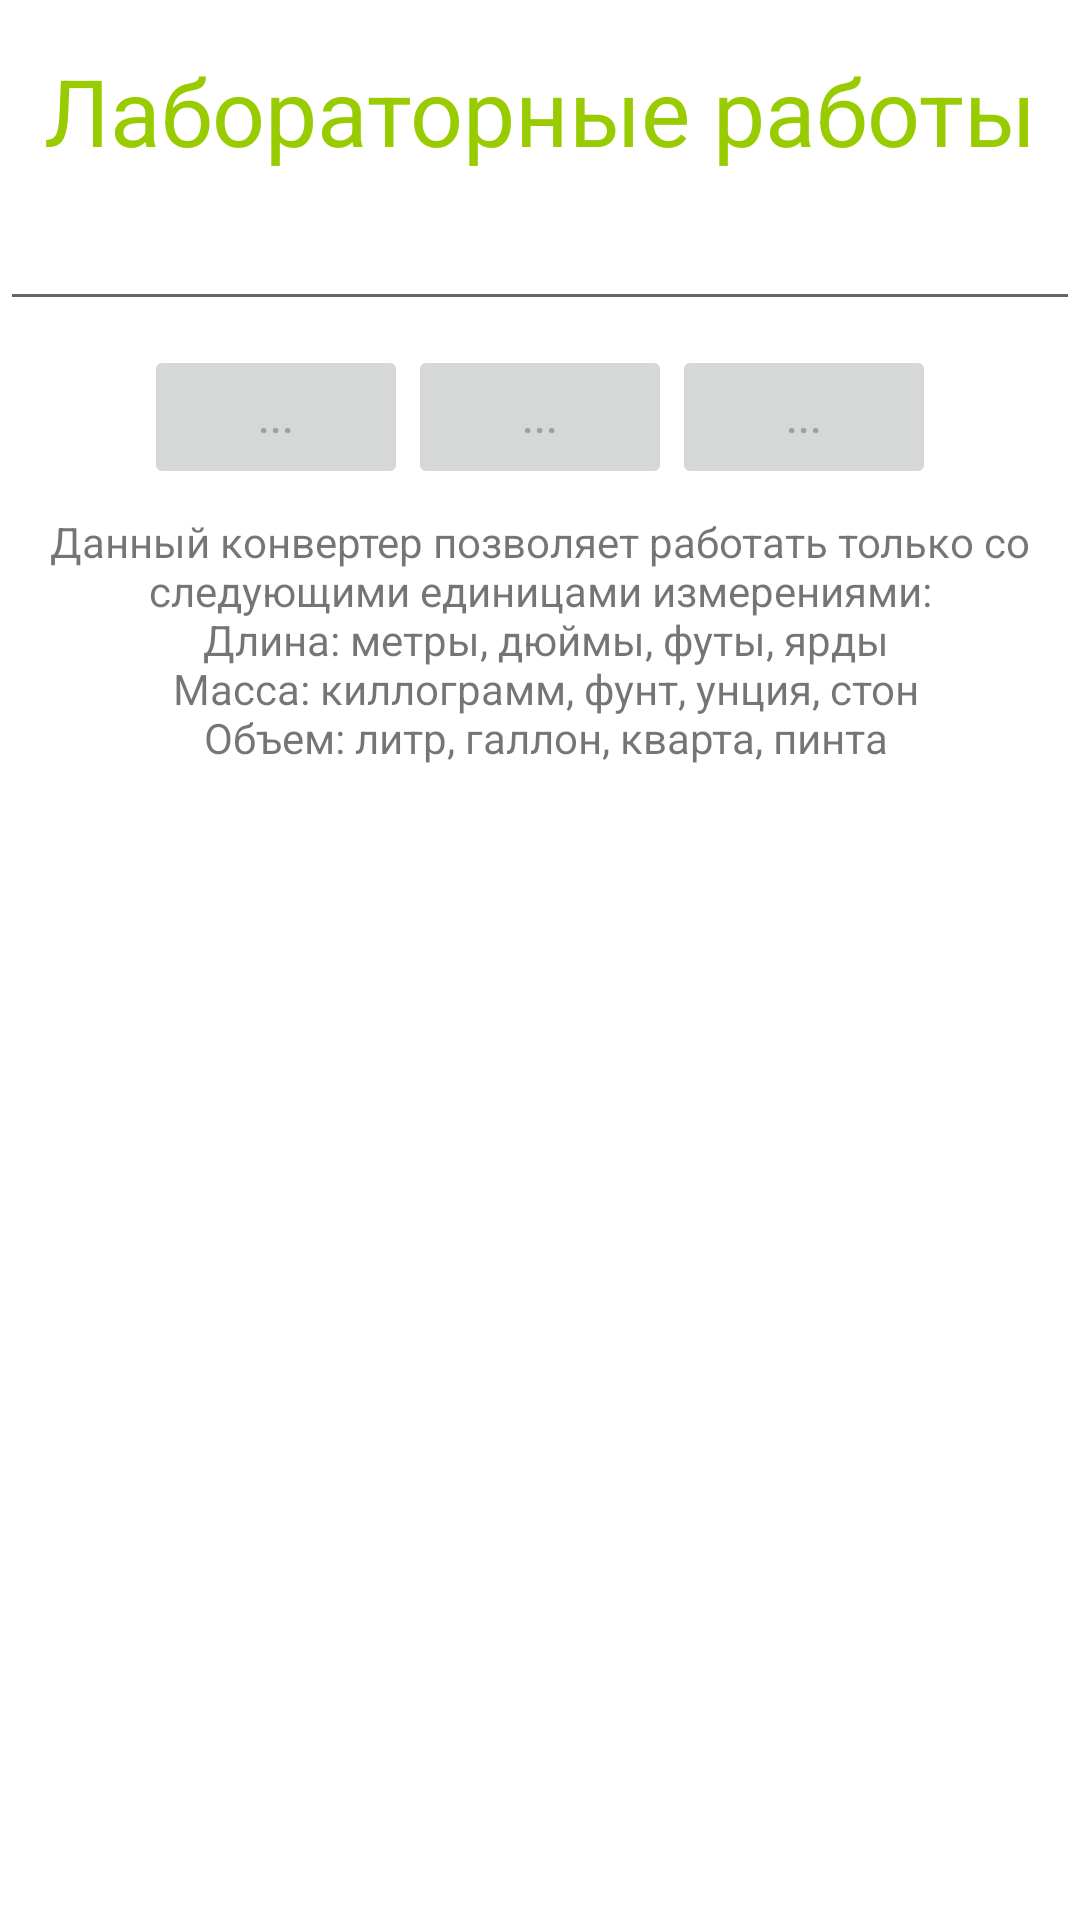

Layout XML and referenced resources for this Android screen:
<!-- AndroidManifest.xml: application theme AppTheme -->
<!-- res/layout/activity_converter.xml -->
<?xml version="1.0" encoding="utf-8"?>
<androidx.constraintlayout.widget.ConstraintLayout xmlns:android="http://schemas.android.com/apk/res/android"
    xmlns:app="http://schemas.android.com/apk/res-auto"
    xmlns:tools="http://schemas.android.com/tools"
    android:layout_width="match_parent"
    android:layout_height="match_parent"
    tools:context=".activities.ConverterActivity">

    <TextView
        android:id="@+id/textView"
        android:layout_width="wrap_content"
        android:layout_height="wrap_content"
        android:layout_marginTop="16dp"
        android:text="@string/app_name"
        android:textColor="@android:color/holo_green_light"
        android:textSize="15pt"
        app:layout_constraintEnd_toEndOf="parent"
        app:layout_constraintStart_toStartOf="parent"
        app:layout_constraintTop_toTopOf="parent" />

    <EditText
        android:id="@+id/editTextValue"
        android:layout_width="match_parent"
        android:layout_height="wrap_content"
        android:layout_marginTop="8dp"
        android:autofillHints="Введите данные для конвертации"
        android:ems="10"
        android:gravity="center_horizontal"
        android:imeOptions="actionDone"
        android:inputType="textPersonName"
        android:textAlignment="center"
        app:layout_constraintEnd_toEndOf="parent"
        app:layout_constraintStart_toStartOf="parent"
        app:layout_constraintTop_toBottomOf="@+id/textView" />

    <LinearLayout
        android:id="@+id/linearLayout"
        android:layout_width="wrap_content"
        android:layout_height="wrap_content"
        android:layout_marginTop="8dp"
        android:orientation="horizontal"
        app:layout_constraintEnd_toEndOf="parent"
        app:layout_constraintStart_toStartOf="parent"
        app:layout_constraintTop_toBottomOf="@+id/editTextValue">

        <Button
            android:id="@+id/convert_1"
            android:layout_width="wrap_content"
            android:layout_height="wrap_content"
            android:layout_weight="1"
            android:enabled="false"
            android:text="@string/empty_value" />

        <Button
            android:id="@+id/convert_2"
            android:layout_width="wrap_content"
            android:layout_height="wrap_content"
            android:layout_weight="1"
            android:enabled="false"
            android:text="@string/empty_value" />

        <Button
            android:id="@+id/convert_3"
            android:layout_width="wrap_content"
            android:layout_height="wrap_content"
            android:layout_weight="1"
            android:enabled="false"
            android:text="@string/empty_value" />
    </LinearLayout>

    <TextView
        android:id="@+id/textView2"
        android:layout_width="wrap_content"
        android:layout_height="wrap_content"
        android:layout_marginTop="8dp"
        android:gravity="center_horizontal"
        android:text="@string/start_string"
        android:textAlignment="center"
        app:layout_constraintEnd_toEndOf="parent"
        app:layout_constraintStart_toStartOf="parent"
        app:layout_constraintTop_toBottomOf="@+id/linearLayout" />
</androidx.constraintlayout.widget.ConstraintLayout>
<!-- resources referenced by this layout -->
<resources>
  <string name="app_name" translatable="false">Лабораторные работы</string>
  <string name="empty_value" translatable="false">...</string>
  <string name="start_string" translatable="false">Данный конвертер позволяет работать только со следующими единицами измерениями:\n
          Длина: метры, дюймы, футы, ярды\n
          Масса: киллограмм, фунт, унция, стон\n
          Объем: литр, галлон, кварта, пинта</string>
</resources>
